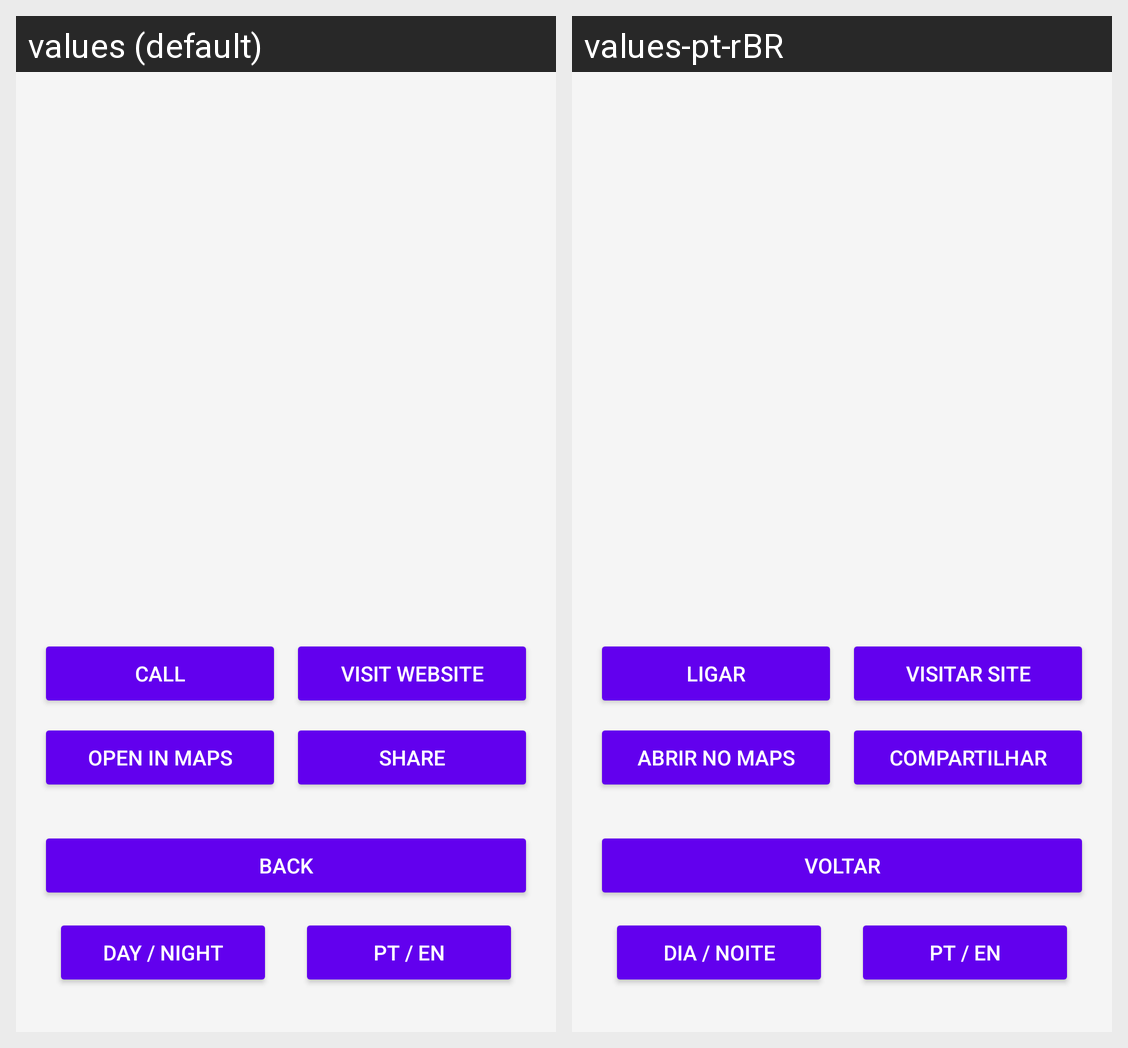

Translations of the strings shown on this Android screen, per locale in the grid:
Android screen res/layout/activity_detail.xml rendered under 2 locales, left to right: values (default), values-pt-rBR. Device: Nexus 5 (rendered at 1080×1920; each locale shown at half size, 540×960, under a caption strip naming it); theme Theme.GuiaPocket.
Strings drawn on this screen, with the default value and each locale's value (text and hints the layout hard-codes, and strings that could not be matched under every locale, appear in the picture but are not listed):

call
  values: Call
  values-pt-rBR: Ligar

visit_website
  values: Visit Website
  values-pt-rBR: Visitar Site

open_in_maps
  values: Open in Maps
  values-pt-rBR: Abrir no Maps

share
  values: Share
  values-pt-rBR: Compartilhar

back
  values: Back
  values-pt-rBR: Voltar

daynight
  values: Day / Night
  values-pt-rBR: Dia / Noite

idioma
  values: PT / EN
  values-pt-rBR: PT / EN
